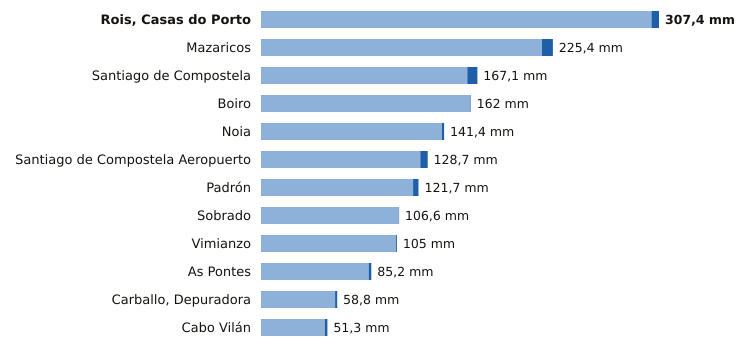

Source data for this figure (header and first rows):
estacion, provincia, indicativo, mm_6_dias_anteriores, mm_hoy, mm_7_dias, horas_de_hoy
Rois, Casas do Porto, A Coruña, 1476R, 301.6, 5.8, 307.4, 14
Mazaricos, A Coruña, 1406X, 217.0, 8.4, 225.4, 15
Santiago de Compostela, A Coruña, 1475X, 159.3, 7.8, 167.1, 15
Boiro, A Coruña, 1442U, 161.6, 0.4, 162.0, 14
Noia, A Coruña, 1435C, 139.8, 1.6, 141.4, 13
Santiago de Compostela Aeropuerto, A Coruña, 1428, 123.0, 5.7, 128.7, 15
Padrón, A Coruña, 1473A, 117.5, 4.2, 121.7, 15
Sobrado, A Coruña, 1410X, 106.4, 0.2, 106.6, 8
Vimianzo, A Coruña, 1399, 104.2, 0.8, 105.0, 12
As Pontes, A Coruña, 1363X, 83.2, 2.0, 85.2, 14
Carballo, Depuradora, A Coruña, 1390X, 57.2, 1.6, 58.8, 13
Cabo Vilán, A Coruña, 1393, 49.3, 2.0, 51.3, 15
